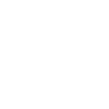
t = 0.00 s
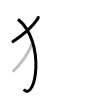
t = 2.25 s
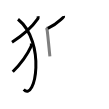
t = 4.50 s
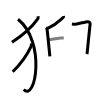
t = 6.50 s
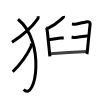
t = 8.75 s
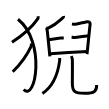
t = 11.00 s

The animated SVG that drew these frames (rendered in a browser with its animation timeline set to each time). Animation: 11 SMIL elements (animate=11); one cycle of 11.00 s.

<svg width="109px" height="109px" viewBox="0 0 px 109px" xmlns="http://www.w3.org/2000/svg" xmlns:xlink="http://www.w3.org/1999/xlink" xml:space="preserve" version="1.1"  baseProfile="full">
<path d="M38.04,16.25c0.07,0.61,0.32,1.8-0.14,2.46C32.08,27.17,26.16,33.15,12,42.29" style="fill:none;stroke:black;stroke-width:3;opacity:0">
  <animate attributeType="CSS" attributeName="opacity" from="0" to="1" begin="0s" dur="1s" repeatCount="Indefinite" fill="freeze" />
</path>
<path d="M18,19.25c28.25,22.94,17.46,83.01,5.75,70.29" style="fill:none;stroke:black;stroke-width:3;opacity:0">
  <animate attributeType="CSS" attributeName="opacity" from="0" to="1" begin="1s" dur="1s" repeatCount="Indefinite" fill="freeze" />
</path>
<path d="M31.33,43.5c0.05,0.67,0.23,1.96-0.1,2.68c-4.16,9.19-8.38,15.68-18.48,25.62" style="fill:none;stroke:black;stroke-width:3;opacity:0">
  <animate attributeType="CSS" attributeName="opacity" from="0" to="1" begin="2s" dur="1s" repeatCount="Indefinite" fill="freeze" />
</path>
<path d="M63.6,15.96c0.04,0.22-0.63,1.64-0.9,1.87c-3.54,3.06-6.32,6.5-14.89,10.47" style="fill:none;stroke:black;stroke-width:3;opacity:0">
  <animate attributeType="CSS" attributeName="opacity" from="0" to="1" begin="3s" dur="1s" repeatCount="Indefinite" fill="freeze" />
</path>
<path d="M46.11,27.51c0.67,0.57,0.94,1.85,1.1,3.02c0.6,4.28,2.06,20.06,2.67,25.85" style="fill:none;stroke:black;stroke-width:3;opacity:0">
  <animate attributeType="CSS" attributeName="opacity" from="0" to="1" begin="4s" dur="1s" repeatCount="Indefinite" fill="freeze" />
</path>
<path d="M71.94,23.95c0.79,0.13,1.42,0.39,2.51,0.39c1.1,0,11.83-2.56,13.09-2.69s2.77,0.85,2.6,2.33c-0.96,8.18-2.98,29.6-3.14,30.12" style="fill:none;stroke:black;stroke-width:3;opacity:0">
  <animate attributeType="CSS" attributeName="opacity" from="0" to="1" begin="5s" dur="1s" repeatCount="Indefinite" fill="freeze" />
</path>
<path d="M49.01,39.76c3.92-0.7,10.81-1.86,11.75-1.86s2.24,0,2.99,0" style="fill:none;stroke:black;stroke-width:3;opacity:0">
  <animate attributeType="CSS" attributeName="opacity" from="0" to="1" begin="6s" dur="1s" repeatCount="Indefinite" fill="freeze" />
</path>
<path d="M71.62,37.06c0.79,0.13,1.42,0.39,2.52,0.39c1.1,0,12.9-1.54,14.16-1.67" style="fill:none;stroke:black;stroke-width:3;opacity:0">
  <animate attributeType="CSS" attributeName="opacity" from="0" to="1" begin="7s" dur="1s" repeatCount="Indefinite" fill="freeze" />
</path>
<path d="M50.04,53.72c3.93-0.26,34.87-2.14,37.23-2.27" style="fill:none;stroke:black;stroke-width:3;opacity:0">
  <animate attributeType="CSS" attributeName="opacity" from="0" to="1" begin="8s" dur="1s" repeatCount="Indefinite" fill="freeze" />
</path>
<path d="M59.66,58c0.05,0.83,0.07,2.15-0.1,3.35c-1.25,8.77-5.26,24.26-17.14,32.04" style="fill:none;stroke:black;stroke-width:3;opacity:0">
  <animate attributeType="CSS" attributeName="opacity" from="0" to="1" begin="9s" dur="1s" repeatCount="Indefinite" fill="freeze" />
</path>
<path d="M71.26,56.14c0.59,1.07,1.06,2.33,1.1,3.97c0.16,7.35-0.02,17.82-0.02,22.82c0,8.82,2.17,10.35,12.19,10.35c10.23,0,12.12-2.04,12.12-8.19" style="fill:none;stroke:black;stroke-width:3;opacity:0">
  <animate attributeType="CSS" attributeName="opacity" from="0" to="1" begin="10s" dur="1s" repeatCount="Indefinite" fill="freeze" />
</path>
</svg>
